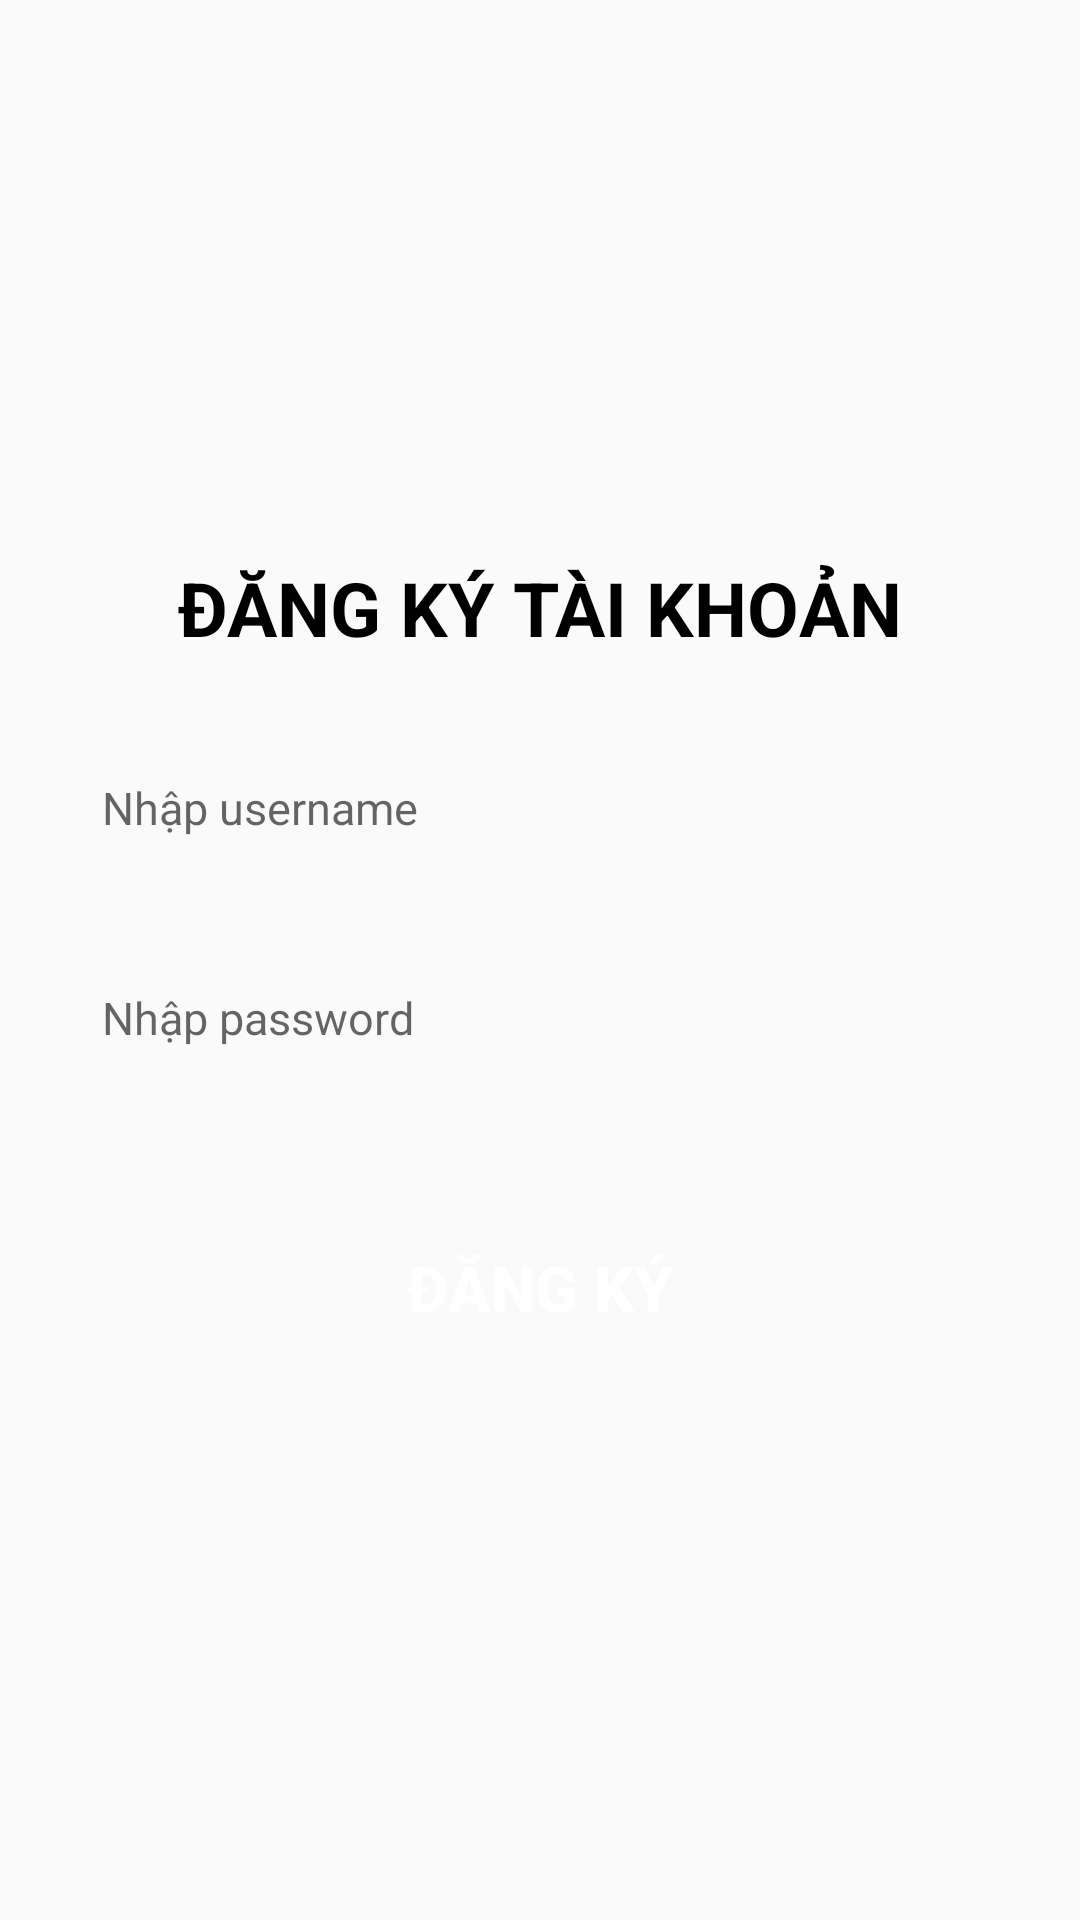

This screen was rendered from an Android layout file. Write that file and the resources it references.
<!-- AndroidManifest.xml: application theme Theme.ASM_PH42837 -->
<!-- res/layout/activity_main.xml -->
<?xml version="1.0" encoding="utf-8"?>
<LinearLayout xmlns:android="http://schemas.android.com/apk/res/android"
    xmlns:app="http://schemas.android.com/apk/res-auto"
    xmlns:tools="http://schemas.android.com/tools"
    android:layout_width="match_parent"
    android:layout_height="match_parent"
    android:orientation="vertical"
    android:padding="20dp"
    android:gravity="center_vertical"
    tools:context=".DangNhap">

    <TextView
        android:layout_width="wrap_content"
        android:layout_height="wrap_content"
        android:text="ĐĂNG KÝ TÀI KHOẢN"
        android:layout_gravity="center"
        android:textColor="@color/black"
        android:textSize="25dp"
        android:textStyle="bold"
        android:layout_marginBottom="20dp"
        />

    <EditText
        android:id="@+id/txtuserdk"
        android:layout_width="match_parent"
        android:layout_height="60dp"
        android:hint="Nhập username"
        android:textColor="@color/black"
        android:textSize="15dp"
        android:background="@drawable/trongsuot"
        android:padding="14dp"
        />

    <EditText
        android:id="@+id/txtpassdk"
        android:layout_marginTop="10dp"
        android:layout_width="match_parent"
        android:layout_height="60dp"
        android:hint="Nhập password"
        android:inputType="textPassword"
        android:background="@drawable/trongsuot"
        android:padding="14dp"
        android:layout_marginBottom="10dp"
        android:textSize="15dp"
        />

    <androidx.appcompat.widget.AppCompatButton
        android:id="@+id/btndangnhapdk"
        android:layout_width="match_parent"
        android:layout_height="50dp"
        android:background="@drawable/dangnhapdk"
        android:text="ĐĂNG KÝ"
        android:textColor="@color/white"
        android:textStyle="bold"
        android:textSize="21dp"
        android:layout_marginTop="25dp"
        />

</LinearLayout>
<!-- resources referenced by this layout -->
<resources>
  <style name="Theme.ASM_PH42837" parent="Base.Theme.ASM_PH42837" />
  <style name="Base.Theme.ASM_PH42837" parent="Theme.AppCompat.DayNight.NoActionBar">
          
          
      </style>
  <!-- not gathered from this repository: default colours our renderer supplied (Android Studio template values) -->
  <color name="black">#FF000000</color>
  <color name="white">#FFFFFFFF</color>
</resources>
